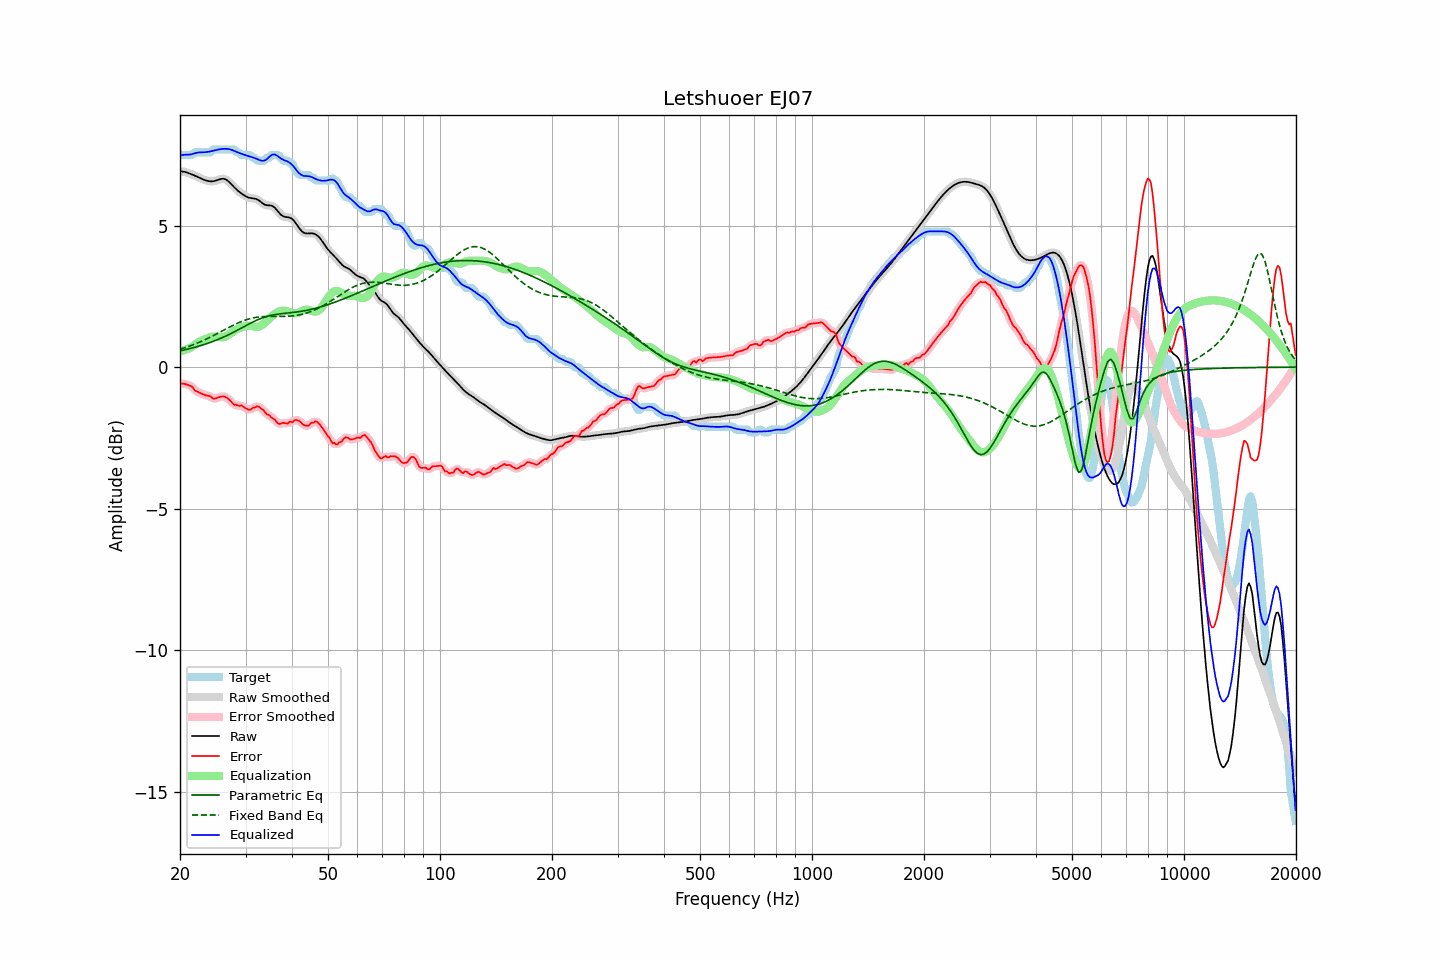

The file beside this chart, header and first rows:
frequency, raw, error, smoothed, error_smoothed, equalization, parametric_eq, fixed_band_eq, equalized_raw, equalized_smoothed, target
20.00, 6.92, -0.60, 6.92, -0.60, 0.57, 0.57, 0.63, 7.49, 7.49, 7.53
20.20, 6.92, -0.58, 6.92, -0.59, 0.58, 0.59, 0.65, 7.49, 7.50, 7.49
20.40, 6.91, -0.58, 6.91, -0.59, 0.59, 0.60, 0.66, 7.50, 7.50, 7.49
20.61, 6.90, -0.59, 6.90, -0.59, 0.61, 0.61, 0.68, 7.51, 7.50, 7.49
20.81, 6.88, -0.61, 6.88, -0.61, 0.62, 0.62, 0.70, 7.51, 7.51, 7.49
21.02, 6.86, -0.63, 6.86, -0.63, 0.65, 0.64, 0.72, 7.51, 7.51, 7.49
21.23, 6.84, -0.65, 6.84, -0.65, 0.67, 0.65, 0.74, 7.51, 7.51, 7.49
21.44, 6.82, -0.67, 6.82, -0.68, 0.70, 0.67, 0.76, 7.52, 7.52, 7.49
21.66, 6.80, -0.72, 6.80, -0.73, 0.74, 0.68, 0.79, 7.54, 7.54, 7.51
21.87, 6.77, -0.81, 6.77, -0.79, 0.78, 0.70, 0.81, 7.55, 7.55, 7.58
22.09, 6.75, -0.85, 6.75, -0.84, 0.82, 0.71, 0.83, 7.57, 7.57, 7.59
22.31, 6.72, -0.87, 6.72, -0.88, 0.86, 0.73, 0.85, 7.58, 7.58, 7.59
22.54, 6.69, -0.90, 6.69, -0.90, 0.90, 0.75, 0.88, 7.59, 7.59, 7.59
22.76, 6.67, -0.93, 6.67, -0.93, 0.93, 0.76, 0.90, 7.59, 7.59, 7.59
22.99, 6.64, -0.95, 6.64, -0.95, 0.95, 0.78, 0.93, 7.59, 7.59, 7.59
23.22, 6.62, -0.97, 6.62, -0.97, 0.97, 0.80, 0.95, 7.59, 7.59, 7.59
23.45, 6.60, -0.99, 6.60, -0.99, 1.00, 0.82, 0.98, 7.60, 7.60, 7.59
23.69, 6.58, -1.01, 6.58, -1.00, 1.02, 0.84, 1.01, 7.60, 7.60, 7.59
23.92, 6.57, -1.02, 6.57, -1.02, 1.04, 0.86, 1.04, 7.61, 7.61, 7.59
24.16, 6.56, -1.03, 6.56, -1.05, 1.06, 0.88, 1.06, 7.62, 7.62, 7.59
24.40, 6.57, -1.09, 6.57, -1.08, 1.07, 0.90, 1.09, 7.64, 7.64, 7.66
24.65, 6.57, -1.12, 6.57, -1.11, 1.08, 0.92, 1.12, 7.65, 7.65, 7.69
24.89, 6.59, -1.11, 6.59, -1.11, 1.08, 0.94, 1.15, 7.66, 7.66, 7.69
25.14, 6.60, -1.09, 6.60, -1.09, 1.07, 0.96, 1.18, 7.68, 7.68, 7.69
25.39, 6.62, -1.07, 6.62, -1.07, 1.07, 0.99, 1.21, 7.69, 7.69, 7.69
25.65, 6.64, -1.05, 6.64, -1.05, 1.06, 1.01, 1.24, 7.70, 7.70, 7.69
25.91, 6.65, -1.04, 6.65, -1.04, 1.05, 1.04, 1.27, 7.71, 7.71, 7.69
26.16, 6.66, -1.04, 6.65, -1.04, 1.06, 1.06, 1.30, 7.71, 7.71, 7.69
26.43, 6.64, -1.05, 6.64, -1.05, 1.07, 1.09, 1.33, 7.71, 7.71, 7.69
26.69, 6.61, -1.08, 6.61, -1.08, 1.10, 1.11, 1.36, 7.71, 7.71, 7.69
26.96, 6.57, -1.12, 6.57, -1.12, 1.14, 1.14, 1.39, 7.71, 7.71, 7.69
27.23, 6.52, -1.17, 6.52, -1.17, 1.18, 1.17, 1.42, 7.70, 7.70, 7.69
27.50, 6.46, -1.23, 6.46, -1.24, 1.22, 1.20, 1.45, 7.68, 7.68, 7.69
27.77, 6.40, -1.29, 6.40, -1.29, 1.26, 1.22, 1.48, 7.66, 7.66, 7.69
28.05, 6.34, -1.34, 6.34, -1.32, 1.29, 1.25, 1.50, 7.64, 7.64, 7.68
28.33, 6.29, -1.32, 6.29, -1.35, 1.32, 1.28, 1.53, 7.61, 7.61, 7.61
28.62, 6.24, -1.36, 6.24, -1.35, 1.35, 1.31, 1.56, 7.59, 7.59, 7.59
28.90, 6.19, -1.38, 6.19, -1.36, 1.38, 1.34, 1.58, 7.56, 7.56, 7.57
29.19, 6.15, -1.35, 6.14, -1.37, 1.40, 1.37, 1.61, 7.54, 7.54, 7.49
29.48, 6.10, -1.39, 6.10, -1.39, 1.42, 1.41, 1.63, 7.52, 7.52, 7.49
29.78, 6.07, -1.42, 6.07, -1.42, 1.44, 1.44, 1.65, 7.50, 7.50, 7.49
30.08, 6.03, -1.46, 6.03, -1.46, 1.45, 1.47, 1.67, 7.48, 7.48, 7.49
30.38, 6.01, -1.49, 6.01, -1.49, 1.46, 1.50, 1.69, 7.47, 7.47, 7.49
30.68, 5.99, -1.51, 5.99, -1.50, 1.46, 1.53, 1.70, 7.45, 7.45, 7.49
30.99, 5.97, -1.50, 5.97, -1.49, 1.46, 1.56, 1.72, 7.43, 7.43, 7.47
31.30, 5.97, -1.45, 5.97, -1.47, 1.45, 1.58, 1.73, 7.41, 7.41, 7.41
31.61, 5.96, -1.43, 5.96, -1.43, 1.44, 1.61, 1.74, 7.40, 7.40, 7.39
31.93, 5.95, -1.42, 5.95, -1.40, 1.43, 1.64, 1.75, 7.38, 7.37, 7.37
32.24, 5.93, -1.38, 5.93, -1.39, 1.42, 1.67, 1.76, 7.35, 7.35, 7.30
32.57, 5.90, -1.40, 5.89, -1.40, 1.43, 1.69, 1.77, 7.33, 7.33, 7.29
32.89, 5.85, -1.44, 5.85, -1.43, 1.45, 1.71, 1.78, 7.31, 7.31, 7.29
33.22, 5.81, -1.49, 5.81, -1.48, 1.49, 1.74, 1.78, 7.29, 7.29, 7.29
33.55, 5.76, -1.53, 5.77, -1.54, 1.53, 1.76, 1.79, 7.29, 7.29, 7.29
33.89, 5.73, -1.60, 5.74, -1.60, 1.58, 1.77, 1.79, 7.31, 7.31, 7.33
34.23, 5.72, -1.67, 5.72, -1.64, 1.63, 1.79, 1.79, 7.35, 7.35, 7.39
34.57, 5.71, -1.68, 5.72, -1.69, 1.68, 1.81, 1.79, 7.40, 7.40, 7.39
34.92, 5.71, -1.72, 5.71, -1.73, 1.74, 1.82, 1.79, 7.45, 7.45, 7.44
35.27, 5.70, -1.79, 5.70, -1.77, 1.79, 1.83, 1.79, 7.49, 7.49, 7.49
35.62, 5.68, -1.82, 5.67, -1.82, 1.84, 1.85, 1.79, 7.52, 7.51, 7.49
35.97, 5.63, -1.86, 5.63, -1.87, 1.88, 1.86, 1.79, 7.51, 7.51, 7.49
... 635 more rows
